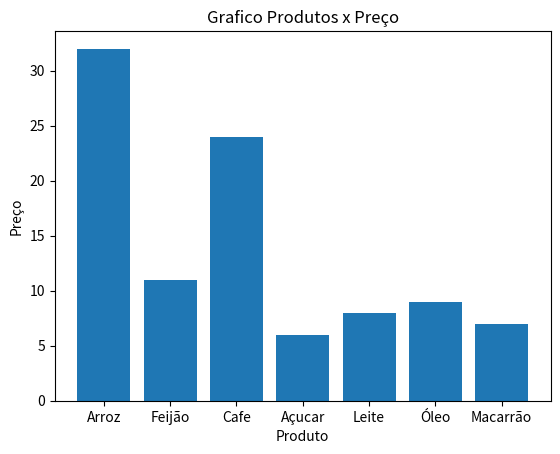

Here is the Python script that generated this plot:
import pandas as pd
import matplotlib.pyplot as plt


dados = {
    "produto": ["Arroz", "Feijão", "Cafe", "Açucar", "Leite", "Óleo", "Macarrão"],
    "preco": [32, 11, 24, 6, 8, 9, 7]
}

df = pd.DataFrame(dados)

# Construa um gráfico de barras.
plt.bar(df["produto"], df["preco"])

# Altere o título.
plt.title("Grafico Produtos x Preço")

# Nomeie os eixos X e Y.
plt.xlabel("Produto")
plt.ylabel("Preço")

plt.show()
